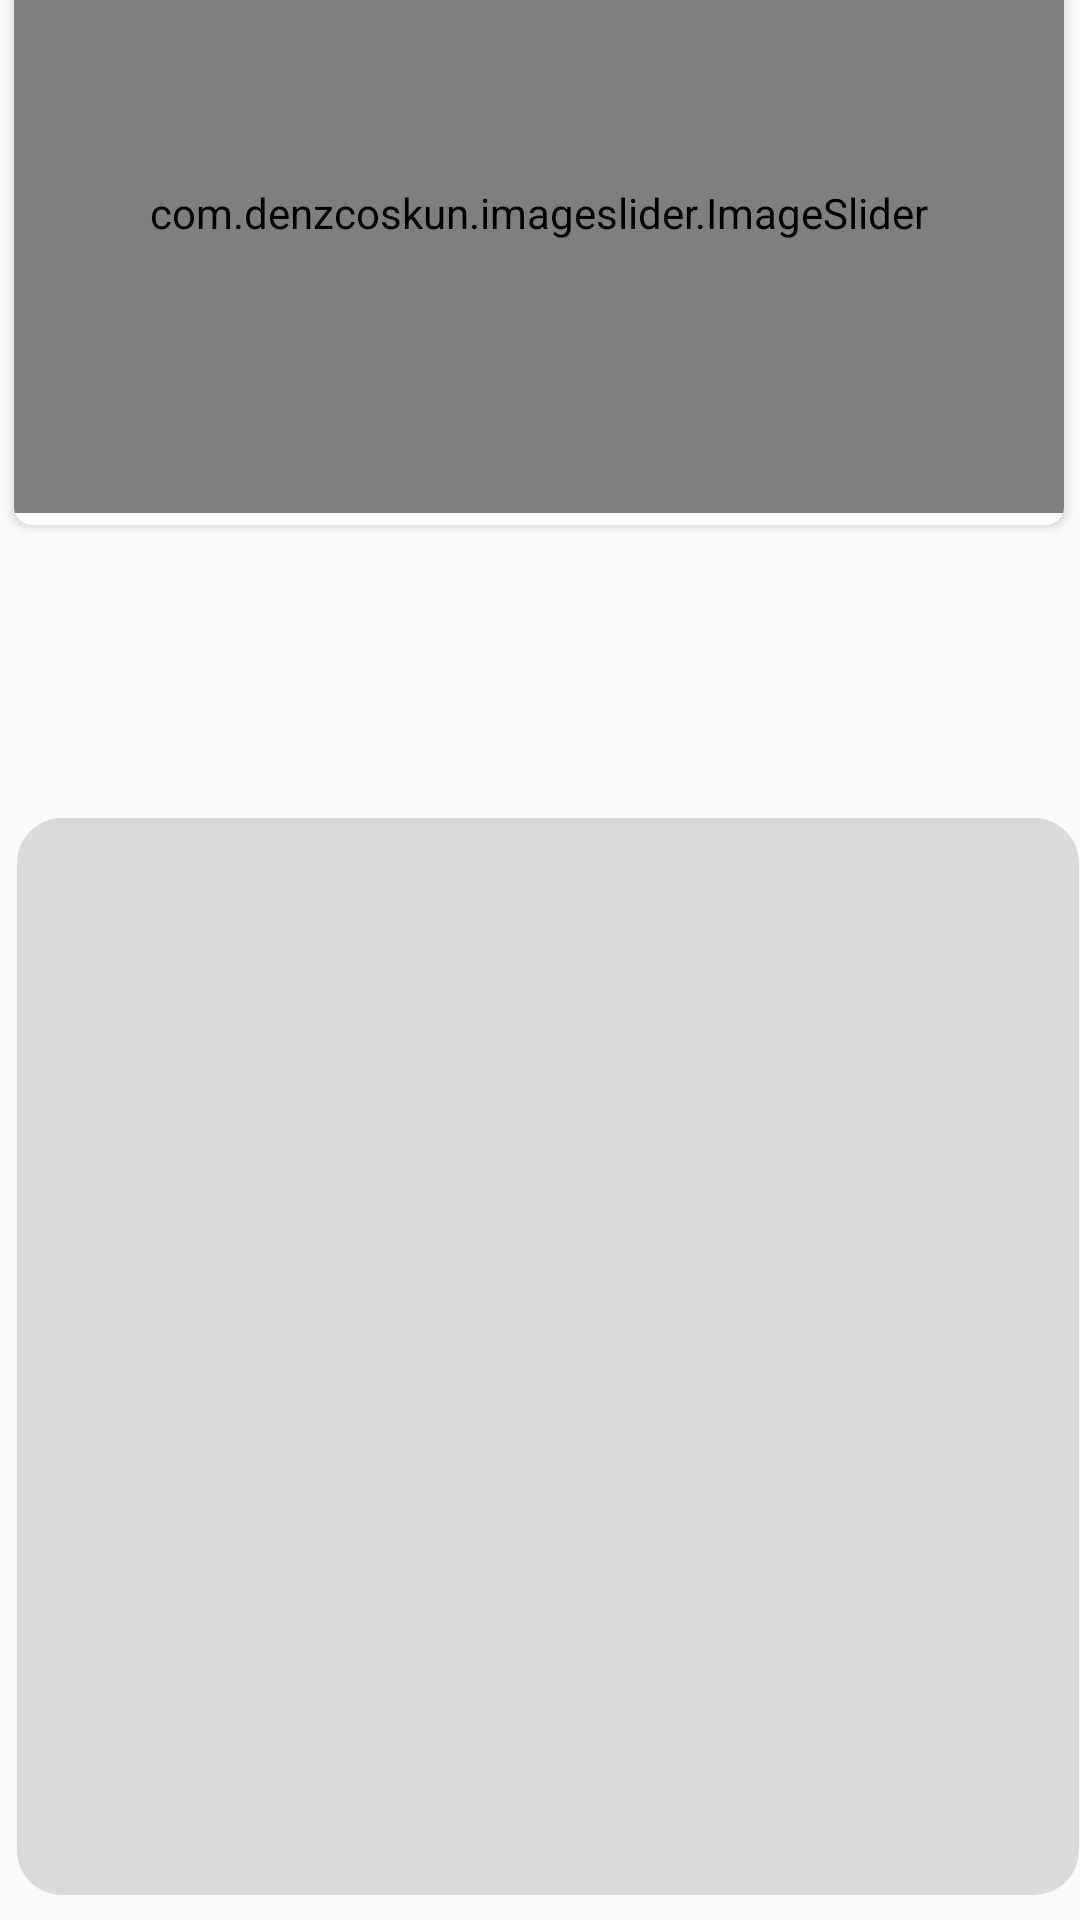

Layout XML and referenced resources for this Android screen:
<!-- AndroidManifest.xml: application theme Theme.PPL4611RPL_Kelompok6 -->
<!-- res/layout/activity_main.xml -->
<?xml version="1.0" encoding="utf-8"?>
<androidx.constraintlayout.widget.ConstraintLayout xmlns:android="http://schemas.android.com/apk/res/android"
    xmlns:app="http://schemas.android.com/apk/res-auto"
    xmlns:tools="http://schemas.android.com/tools"
    android:id="@+id/relativeLayout"
    android:layout_width="match_parent"
    android:layout_height="match_parent"
    tools:context=".MainActivity">

    <androidx.cardview.widget.CardView
        android:id="@+id/cardView"
        android:layout_width="350dp"
        android:layout_height="204dp"
        android:layout_marginStart="30dp"
        android:layout_marginTop="16dp"
        android:layout_marginEnd="31dp"
        android:layout_marginBottom="511dp"
        app:cardCornerRadius="6dp"
        app:layout_constraintBottom_toBottomOf="parent"
        app:layout_constraintEnd_toEndOf="parent"
        app:layout_constraintStart_toStartOf="parent"
        app:layout_constraintTop_toTopOf="parent">

        <com.denzcoskun.imageslider.ImageSlider
            android:id="@+id/image_slider"
            android:layout_width="match_parent"
            android:layout_height="200dp"
            app:auto_cycle="true"
            app:corner_radius="20"
            app:delay="5"
            app:error_image="@mipmap/bg_grey"
            app:period="5000"
            app:placeholder="@mipmap/bg_grey"
            app:selected_dot="@drawable/default_selected_dot"
            app:unselected_dot="@drawable/default_unselected_dot" />
    </androidx.cardview.widget.CardView>

    <View
        android:layout_width="364dp"
        android:layout_height="13dp"
        android:layout_marginStart="21dp"
        android:layout_marginTop="268dp"
        android:layout_marginEnd="26dp"
        android:layout_marginBottom="443dp"
        android:background="#0055FF"
        app:layout_constraintBottom_toBottomOf="parent"
        app:layout_constraintEnd_toEndOf="parent"
        app:layout_constraintStart_toStartOf="parent"
        app:layout_constraintTop_toTopOf="parent"></View>

    <View
        android:layout_width="354dp"
        android:layout_height="359dp"
        android:layout_marginStart="31dp"
        android:layout_marginTop="318dp"
        android:layout_marginEnd="26dp"
        android:layout_marginBottom="54dp"
        android:background="@drawable/bg_white"
        app:layout_constraintBottom_toBottomOf="parent"
        app:layout_constraintEnd_toEndOf="parent"
        app:layout_constraintStart_toStartOf="parent"
        app:layout_constraintTop_toTopOf="parent"></View>

    <Button
        android:id="@+id/button3"
        android:layout_width="79dp"
        android:layout_height="69dp"
        android:layout_marginStart="68dp"
        android:layout_marginTop="351dp"
        android:layout_marginEnd="274dp"
        android:layout_marginBottom="313dp"
        android:background="@drawable/bt_mainmenu"
        android:drawableStart="@drawable/ic_baseline_person_24"
        android:text="profil"
        android:textSize="10sp"
        app:layout_constraintBottom_toBottomOf="parent"
        app:layout_constraintEnd_toEndOf="parent"
        app:layout_constraintStart_toStartOf="parent"
        app:layout_constraintTop_toTopOf="parent" />

    <Button
        android:id="@+id/button4"
        android:layout_width="79dp"
        android:layout_height="69dp"
        android:layout_marginStart="68dp"
        android:layout_marginTop="472dp"
        android:layout_marginEnd="274dp"
        android:layout_marginBottom="192dp"
        android:background="@drawable/bt_mainmenu"
        android:drawableStart="@drawable/ic_baseline_track_changes_24"
        android:text="challenge"
        android:textSize="8sp"
        app:layout_constraintBottom_toBottomOf="parent"
        app:layout_constraintEnd_toEndOf="parent"
        app:layout_constraintStart_toStartOf="parent"
        app:layout_constraintTop_toTopOf="parent" />

    <Button
        android:id="@+id/button"
        android:layout_width="79dp"
        android:layout_height="69dp"
        android:layout_marginStart="242dp"
        android:layout_marginTop="472dp"
        android:layout_marginEnd="100dp"
        android:layout_marginBottom="192dp"
        android:background="@drawable/bt_mainmenu"
        android:drawableStart="@drawable/ic_baseline_access_time_24"
        android:text="history"
        android:textSize="10sp"
        app:layout_constraintBottom_toBottomOf="parent"
        app:layout_constraintEnd_toEndOf="parent"
        app:layout_constraintStart_toStartOf="parent"
        app:layout_constraintTop_toTopOf="parent" />

    <Button
        android:id="@+id/button5"
        android:layout_width="79dp"
        android:layout_height="69dp"
        android:layout_marginStart="242dp"
        android:layout_marginTop="351dp"
        android:layout_marginEnd="100dp"
        android:layout_marginBottom="313dp"
        android:background="@drawable/bt_mainmenu"
        android:drawableStart="@drawable/ic_baseline_login_24"
        android:text="Logout"
        android:textSize="10sp"
        app:layout_constraintBottom_toBottomOf="parent"
        app:layout_constraintEnd_toEndOf="parent"
        app:layout_constraintStart_toStartOf="parent"
        app:layout_constraintTop_toTopOf="parent" />

    <Button
        android:id="@+id/button6"
        android:layout_width="79dp"
        android:layout_height="69dp"
        android:layout_marginStart="68dp"
        android:layout_marginTop="578dp"
        android:layout_marginEnd="274dp"
        android:layout_marginBottom="86dp"
        android:background="@drawable/bt_mainmenu"
        android:drawableStart="@drawable/ic_baseline_star_24"
        android:text="Rank"
        android:textSize="10sp"
        app:layout_constraintBottom_toBottomOf="parent"
        app:layout_constraintEnd_toEndOf="parent"
        app:layout_constraintStart_toStartOf="parent"
        app:layout_constraintTop_toTopOf="parent" />

</androidx.constraintlayout.widget.ConstraintLayout>
<!-- resources referenced by this layout -->
<resources>
  <!-- drawable bg_white (drawable) -->
  <?xml version="1.0" encoding="utf-8"?>
  <shape xmlns:android="http://schemas.android.com/apk/res/android"
      android:shape="rectangle">
  
      <solid android:color="#DADADA"/>
  
      <corners android:radius="15dp"/>
  
  </shape>
  <!-- drawable bt_mainmenu (drawable) -->
  <?xml version="1.0" encoding="utf-8"?>
  <shape xmlns:android="http://schemas.android.com/apk/res/android"
      android:shape="rectangle">
  
      <solid android:color="#EA1636"/>
  
      <corners android:radius="15dp"/>
  
  </shape>
  <!-- drawable ic_baseline_access_time_24 (drawable) -->
  <vector android:height="24dp" android:tint="#171133"
      android:viewportHeight="24" android:viewportWidth="24"
      android:width="24dp" xmlns:android="http://schemas.android.com/apk/res/android">
      <path android:fillColor="@android:color/white" android:pathData="M11.99,2C6.47,2 2,6.48 2,12s4.47,10 9.99,10C17.52,22 22,17.52 22,12S17.52,2 11.99,2zM12,20c-4.42,0 -8,-3.58 -8,-8s3.58,-8 8,-8 8,3.58 8,8 -3.58,8 -8,8z"/>
      <path android:fillColor="@android:color/white" android:pathData="M12.5,7H11v6l5.25,3.15 0.75,-1.23 -4.5,-2.67z"/>
  </vector>
  <!-- drawable ic_baseline_login_24 (drawable) -->
  <vector android:height="24dp" android:tint="#171133"
      android:viewportHeight="24" android:viewportWidth="24"
      android:width="24dp" xmlns:android="http://schemas.android.com/apk/res/android">
      <path android:fillColor="@android:color/white" android:pathData="M11,7L9.6,8.4l2.6,2.6H2v2h10.2l-2.6,2.6L11,17l5,-5L11,7zM20,19h-8v2h8c1.1,0 2,-0.9 2,-2V5c0,-1.1 -0.9,-2 -2,-2h-8v2h8V19z"/>
  </vector>
  <!-- drawable ic_baseline_person_24 (drawable) -->
  <vector android:height="24dp" android:tint="#171133"
      android:viewportHeight="24" android:viewportWidth="24"
      android:width="24dp" xmlns:android="http://schemas.android.com/apk/res/android">
      <path android:fillColor="@android:color/white" android:pathData="M12,12c2.21,0 4,-1.79 4,-4s-1.79,-4 -4,-4 -4,1.79 -4,4 1.79,4 4,4zM12,14c-2.67,0 -8,1.34 -8,4v2h16v-2c0,-2.66 -5.33,-4 -8,-4z"/>
  </vector>
  <!-- drawable ic_baseline_star_24 (drawable) -->
  <vector android:height="24dp" android:tint="#171133"
      android:viewportHeight="24" android:viewportWidth="24"
      android:width="24dp" xmlns:android="http://schemas.android.com/apk/res/android">
      <path android:fillColor="@android:color/white" android:pathData="M12,17.27L18.18,21l-1.64,-7.03L22,9.24l-7.19,-0.61L12,2 9.19,8.63 2,9.24l5.46,4.73L5.82,21z"/>
  </vector>
  <!-- drawable ic_baseline_track_changes_24 (drawable) -->
  <vector android:height="24dp" android:tint="#171133"
      android:viewportHeight="24" android:viewportWidth="24"
      android:width="24dp" xmlns:android="http://schemas.android.com/apk/res/android">
      <path android:fillColor="@android:color/white" android:pathData="M19.07,4.93l-1.41,1.41C19.1,7.79 20,9.79 20,12c0,4.42 -3.58,8 -8,8s-8,-3.58 -8,-8c0,-4.08 3.05,-7.44 7,-7.93v2.02C8.16,6.57 6,9.03 6,12c0,3.31 2.69,6 6,6s6,-2.69 6,-6c0,-1.66 -0.67,-3.16 -1.76,-4.24l-1.41,1.41C15.55,9.9 16,10.9 16,12c0,2.21 -1.79,4 -4,4s-4,-1.79 -4,-4c0,-1.86 1.28,-3.41 3,-3.86v2.14c-0.6,0.35 -1,0.98 -1,1.72 0,1.1 0.9,2 2,2s2,-0.9 2,-2c0,-0.74 -0.4,-1.38 -1,-1.72V2h-1C6.48,2 2,6.48 2,12s4.48,10 10,10 10,-4.48 10,-10c0,-2.76 -1.12,-5.26 -2.93,-7.07z"/>
  </vector>
  <style name="Theme.PPL4611RPL_Kelompok6" parent="Theme.AppCompat.Light.NoActionBar">
          
          <item name="colorPrimary">@color/purple_500</item>
          <item name="colorPrimaryVariant">@color/purple_700</item>
          <item name="colorOnPrimary">@color/white</item>
          
          <item name="colorSecondary">@color/teal_200</item>
          <item name="colorSecondaryVariant">@color/teal_700</item>
          <item name="colorOnSecondary">@color/black</item>
          
          <item name="android:statusBarColor" tools:targetApi="l">?attr/colorPrimaryVariant</item>
          
      </style>
  <!-- not gathered from this repository: default colours our renderer supplied (Android Studio template values) -->
  <color name="purple_500">#FF6200EE</color>
  <color name="purple_700">#FF3700B3</color>
  <color name="teal_200">#FF03DAC5</color>
  <color name="teal_700">#FF018786</color>
  <color name="black">#FF000000</color>
  <color name="white">#FFFFFFFF</color>
</resources>
